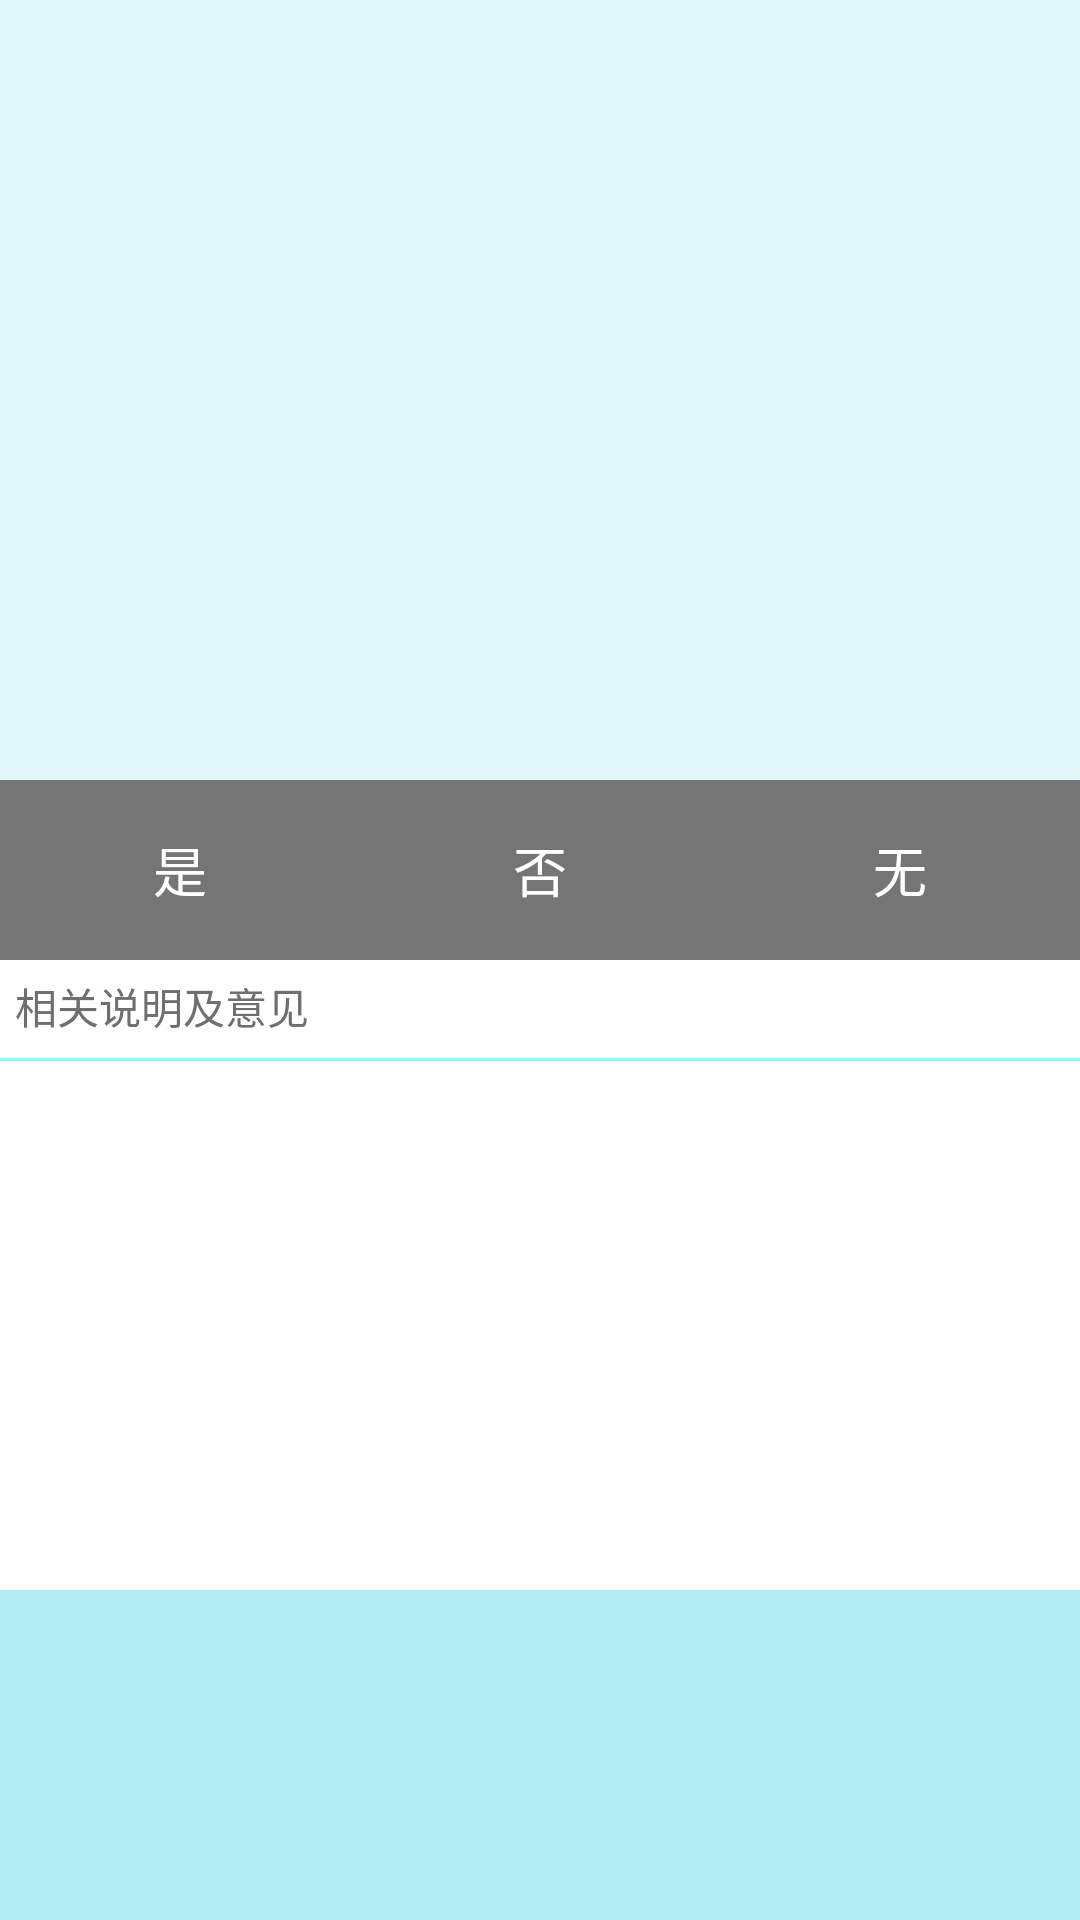

Here is an Android app screen rendered from its layout file. Give the layout XML and the strings, colors and styles it references.
<!-- AndroidManifest.xml: application theme AppTheme -->
<!-- res/layout/check_item_fragment.xml -->
<?xml version="1.0" encoding="utf-8"?>
<LinearLayout xmlns:android="http://schemas.android.com/apk/res/android"
    android:layout_width="match_parent"
    android:layout_height="match_parent"
    android:orientation="vertical">

    <LinearLayout
        android:layout_width="match_parent"
        android:layout_height="0dp"
        android:layout_weight="1"
        android:background="@color/white_b"
        android:orientation="vertical">

        <TextView
            android:id="@+id/check_content"
            android:layout_width="match_parent"
            android:layout_height="0dp"
            android:layout_weight="1"
            android:fontFamily="sans-serif"
            android:padding="20dp"
            android:textColor="@color/ColorPrimaryText"
            android:textSize="20sp" />

        <RadioGroup
            android:id="@+id/btn"
            android:layout_width="match_parent"
            android:layout_height="60dp"
            android:orientation="horizontal">

            <RadioButton
                android:id="@+id/btn_yes"
                android:layout_width="0dp"
                android:layout_height="match_parent"
                android:layout_weight="1"
                android:background="@drawable/radio_btn_yes"
                android:button="@null"
                android:gravity="center"
                android:padding="4dp"
                android:text="是"
                android:textColor="@color/ColorText"
                android:textSize="18sp" />

            <RadioButton
                android:id="@+id/btn_no"
                android:layout_width="0dp"
                android:layout_height="match_parent"
                android:layout_weight="1"
                android:background="@drawable/radio_btn_no"
                android:button="@null"
                android:gravity="center"
                android:padding="4dp"
                android:text="否"
                android:textColor="@color/ColorText"
                android:textSize="18sp" />

            <RadioButton
                android:id="@+id/btn_none"
                android:layout_width="0dp"
                android:layout_height="match_parent"
                android:layout_weight="1"
                android:background="@drawable/radio_btn_none"
                android:button="@null"
                android:gravity="center"
                android:padding="4dp"
                android:text="无"
                android:textColor="@color/ColorText"
                android:textSize="18sp" />
        </RadioGroup>

        
    </LinearLayout>


    <LinearLayout
        android:layout_width="match_parent"
        android:layout_height="0dp"
        android:layout_weight="1"
        android:background="@color/ColorText"
        android:orientation="vertical">

        <LinearLayout
            android:layout_width="match_parent"
            android:layout_height="0dp"
            android:layout_weight="1"
            android:orientation="vertical">

            <TextView
                android:layout_width="match_parent"
                android:layout_height="wrap_content"
                android:layout_margin="5dp"
                android:text="相关说明及意见"
                android:textColor="#6F6F6F" />
            <LinearLayout
                android:layout_width="match_parent"
                android:layout_height="1dp"
                android:layout_marginBottom="2dp"
                android:layout_marginTop="2dp"
                android:background="@color/blue_2" />
            <EditText
                android:id="@+id/comment_content"
                android:layout_width="match_parent"
                android:layout_height="match_parent"
                android:background="@color/ColorText"
                android:gravity="left|top"
                android:padding="10dp"
                android:textColor="@color/ColorSecondText"
                android:textColorHint="#b9b9b9" />

        </LinearLayout>

        <LinearLayout
            android:layout_width="match_parent"
            android:layout_height="110dp"
            android:background="@color/blue_1">

            <HorizontalScrollView
                android:id="@+id/selectimg_horizontalScrollView"
                android:layout_width="match_parent"
                android:layout_height="match_parent"
                android:paddingLeft="10dp"
                android:paddingRight="10dp">

                <LinearLayout
                    android:layout_width="wrap_content"
                    android:layout_height="match_parent"
                    android:orientation="horizontal">

                    <GridView
                        android:id="@+id/noScrollgridview"
                        android:layout_width="match_parent"
                        android:layout_height="match_parent"
                        android:fastScrollEnabled="true"
                        android:focusable="true"
                        android:gravity="center"
                        android:horizontalSpacing="0dp"
                        android:scrollbars="none"
                        android:scrollingCache="false"
                        android:stretchMode="spacingWidthUniform"
                        android:verticalSpacing="1dp" />
                </LinearLayout>
            </HorizontalScrollView>
        </LinearLayout>
    </LinearLayout>

</LinearLayout>
<!-- resources referenced by this layout -->
<resources>
  <color name="ColorDivide">#BDBDBD</color>
  <color name="ColorPrimaryText">#212121</color>
  <color name="ColorSecondText">#757575</color>
  <color name="ColorText">#FFFFFF</color>
  <color name="blue_1">#b2ebf2</color>
  <color name="blue_2">#84ffff</color>
  <color name="white_b">#e0f7fa</color>
  <!-- drawable radio_btn_no (drawable) -->
  <?xml version="1.0" encoding="utf-8"?>
  <selector xmlns:android="http://schemas.android.com/apk/res/android">
      <item android:drawable="@color/green" android:state_checked="true" />
      <item android:drawable="@color/ColorSecondText" android:state_checked="false" />
  </selector>
  <!-- drawable radio_btn_none (drawable) -->
  <?xml version="1.0" encoding="utf-8"?>
  <selector xmlns:android="http://schemas.android.com/apk/res/android">
      <item android:drawable="@color/blue" android:state_checked="true" />
      <item android:drawable="@color/ColorSecondText" android:state_checked="false" />
  </selector>
  <!-- drawable radio_btn_yes (drawable) -->
  <?xml version="1.0" encoding="utf-8"?>
  <selector xmlns:android="http://schemas.android.com/apk/res/android">
      <item android:drawable="@color/bittersweet" android:state_checked="true" />
      <item android:drawable="@color/ColorSecondText" android:state_checked="false" />
  </selector>
  <style name="AppTheme" parent="Base.Theme.AppCompat.Light.DarkActionBar">
          
          <item name="colorPrimary">@color/colorPrimary</item>
          <item name="colorPrimaryDark">@color/colorPrimaryDark</item>
          <item name="colorAccent">@color/colorAccent</item>
      </style>
  <color name="green">#37BC9B</color>
  <color name="blue">#2196f3</color>
  <color name="bittersweet">#FC6E51</color>
  <color name="colorPrimary">#607D8B</color>
  <color name="colorPrimaryDark">#455A64</color>
  <color name="colorAccent">#009688</color>
</resources>
